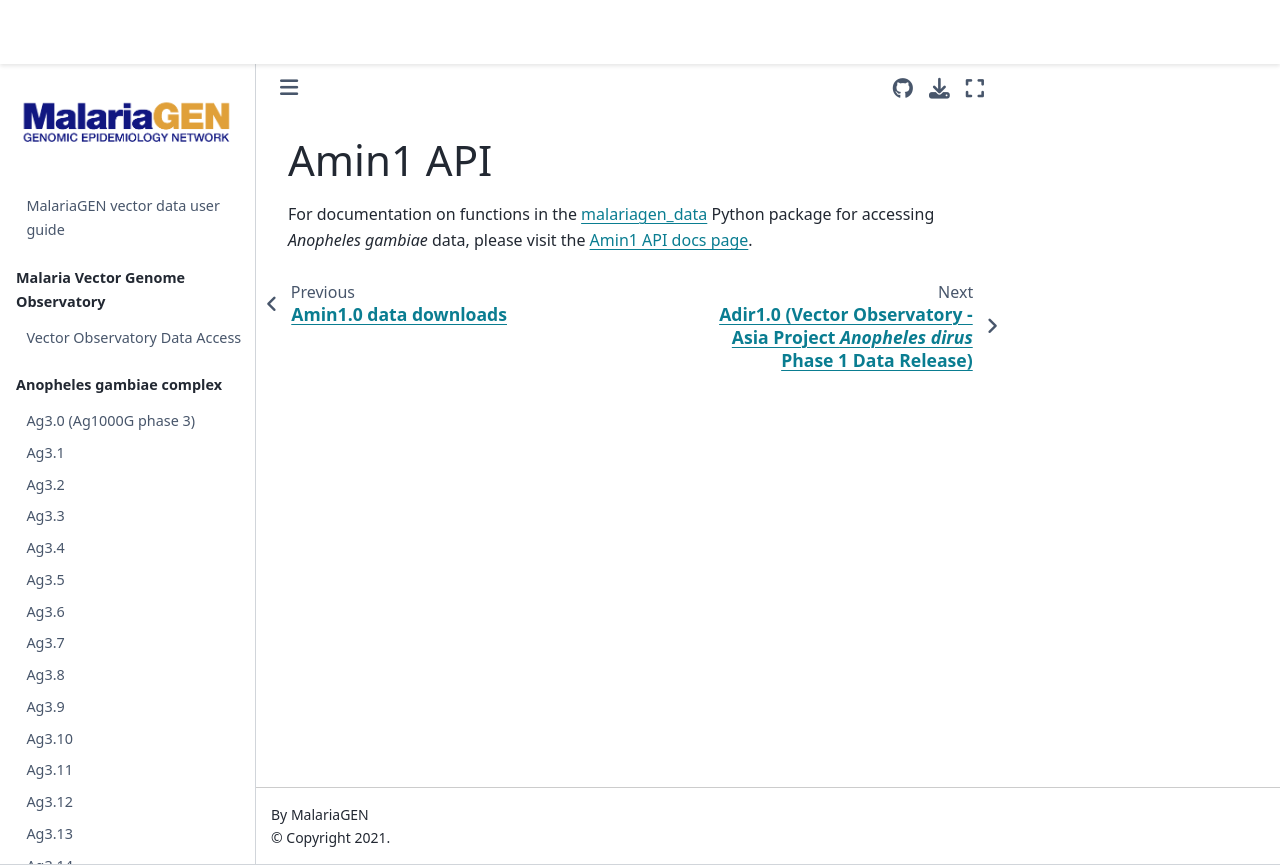

repository: malariagen/vector-data · page: amin1/api.html · generator: jekyll

# Amin1 API

For documentation on functions in the [malariagen_data](https://github.com/malariagen/malariagen-data-python) Python package for accessing *Anopheles gambiae* data, please visit the [Amin1 API docs page](https://malariagen.github.io/malariagen-data-python/latest/Amin1.html).
